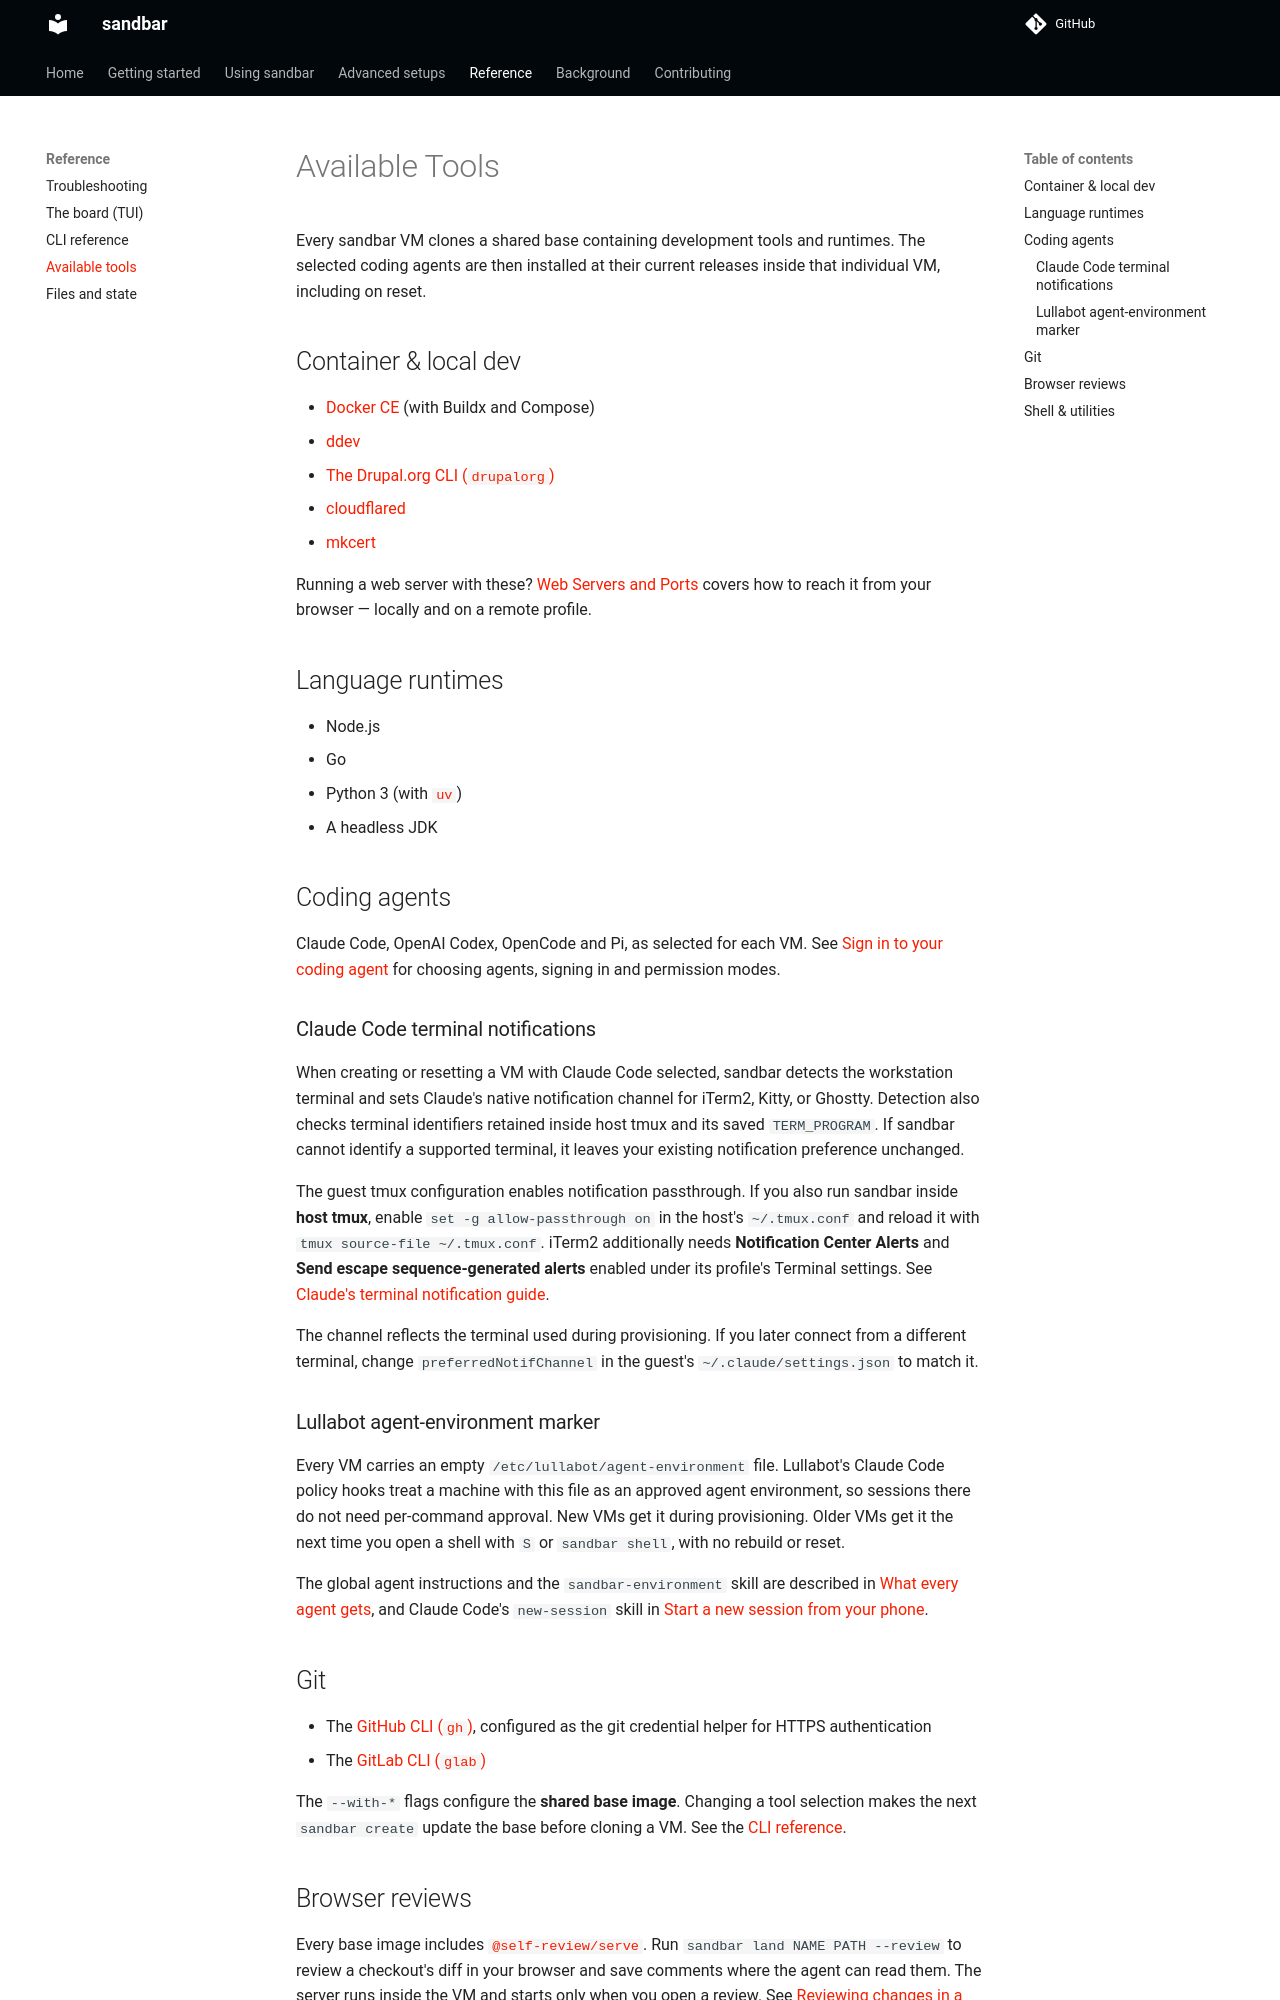

repository: Lullabot/sandbar · page: main/reference/vm-tools/index.html · generator: mkdocs

# Available Tools

Every sandbar VM clones a shared base containing development tools and runtimes.
The selected coding agents are then installed at their current releases
inside that individual VM, including on reset.

## Container & local dev

- [Docker CE](https://docs.docker.com/engine/) (with Buildx and Compose)
- [ddev](https://ddev.com/)
- [The Drupal.org CLI (`drupalorg`)](https://github.com/mglaman/drupalorg-cli)
- [cloudflared](https://github.com/cloudflare/cloudflared)
- [mkcert](https://github.com/FiloSottile/mkcert)

Running a web server with these? [Web Servers and Ports](../using-sandbar/web-servers.md)
covers how to reach it from your browser — locally and on a remote profile.

## Language runtimes

- Node.js
- Go
- Python 3 (with [`uv`](https://github.com/astral-sh/uv))
- A headless JDK

## Coding agents

Claude Code, OpenAI Codex, OpenCode and Pi, as selected for each VM. See [Sign in to your coding agent](../getting-started/coding-agents.md) for choosing agents, signing in and permission modes.

### Claude Code terminal notifications

When creating or resetting a VM with Claude Code selected, sandbar detects the
workstation terminal and sets Claude's native notification channel for iTerm2,
Kitty, or Ghostty. Detection also checks terminal identifiers retained inside
host tmux and its saved `TERM_PROGRAM`. If sandbar cannot identify a supported
terminal, it leaves your existing notification preference unchanged.

The guest tmux configuration enables notification passthrough. If you also run
sandbar inside **host tmux**, enable `set -g allow-passthrough on` in the host's
`~/.tmux.conf` and reload it with `tmux source-file ~/.tmux.conf`.
iTerm2 additionally needs **Notification Center Alerts** and **Send escape
sequence-generated alerts** enabled under its profile's Terminal settings.
See [Claude's terminal notification guide](https://code.claude.com/docs/en/terminal-config#get-a-terminal-bell-or-notification).

The channel reflects the terminal used during provisioning. If you later
connect from a different terminal, change `preferredNotifChannel` in the guest's
`~/.claude/settings.json` to match it.

### Lullabot agent-environment marker

Every VM carries an empty `/etc/lullabot/agent-environment` file. Lullabot's
Claude Code policy hooks treat a machine with this file as an approved agent
environment, so sessions there do not need per-command approval. New VMs get
it during provisioning. Older VMs get it the next time you open a shell with
`S` or `sandbar shell`, with no rebuild or reset.

The global agent instructions and the `sandbar-environment` skill are described in [What every agent gets](../getting-started/coding-agents.md#what-every-agent-gets), and Claude Code's `new-session` skill in [Start a new session from your phone](../getting-started/coding-agents.md#start-a-new-session-from-your-phone).

## Git

- The [GitHub CLI (`gh`)](https://cli.github.com/), configured as the git
  credential helper for HTTPS authentication
- The [GitLab CLI (`glab`)](https://gitlab.com/gitlab-org/cli)

The `--with-*` flags configure the **shared base image**. Changing a tool
selection makes the next `sandbar create` update the base before cloning a VM.
See the [CLI reference](cli.md#sandbar-create).
